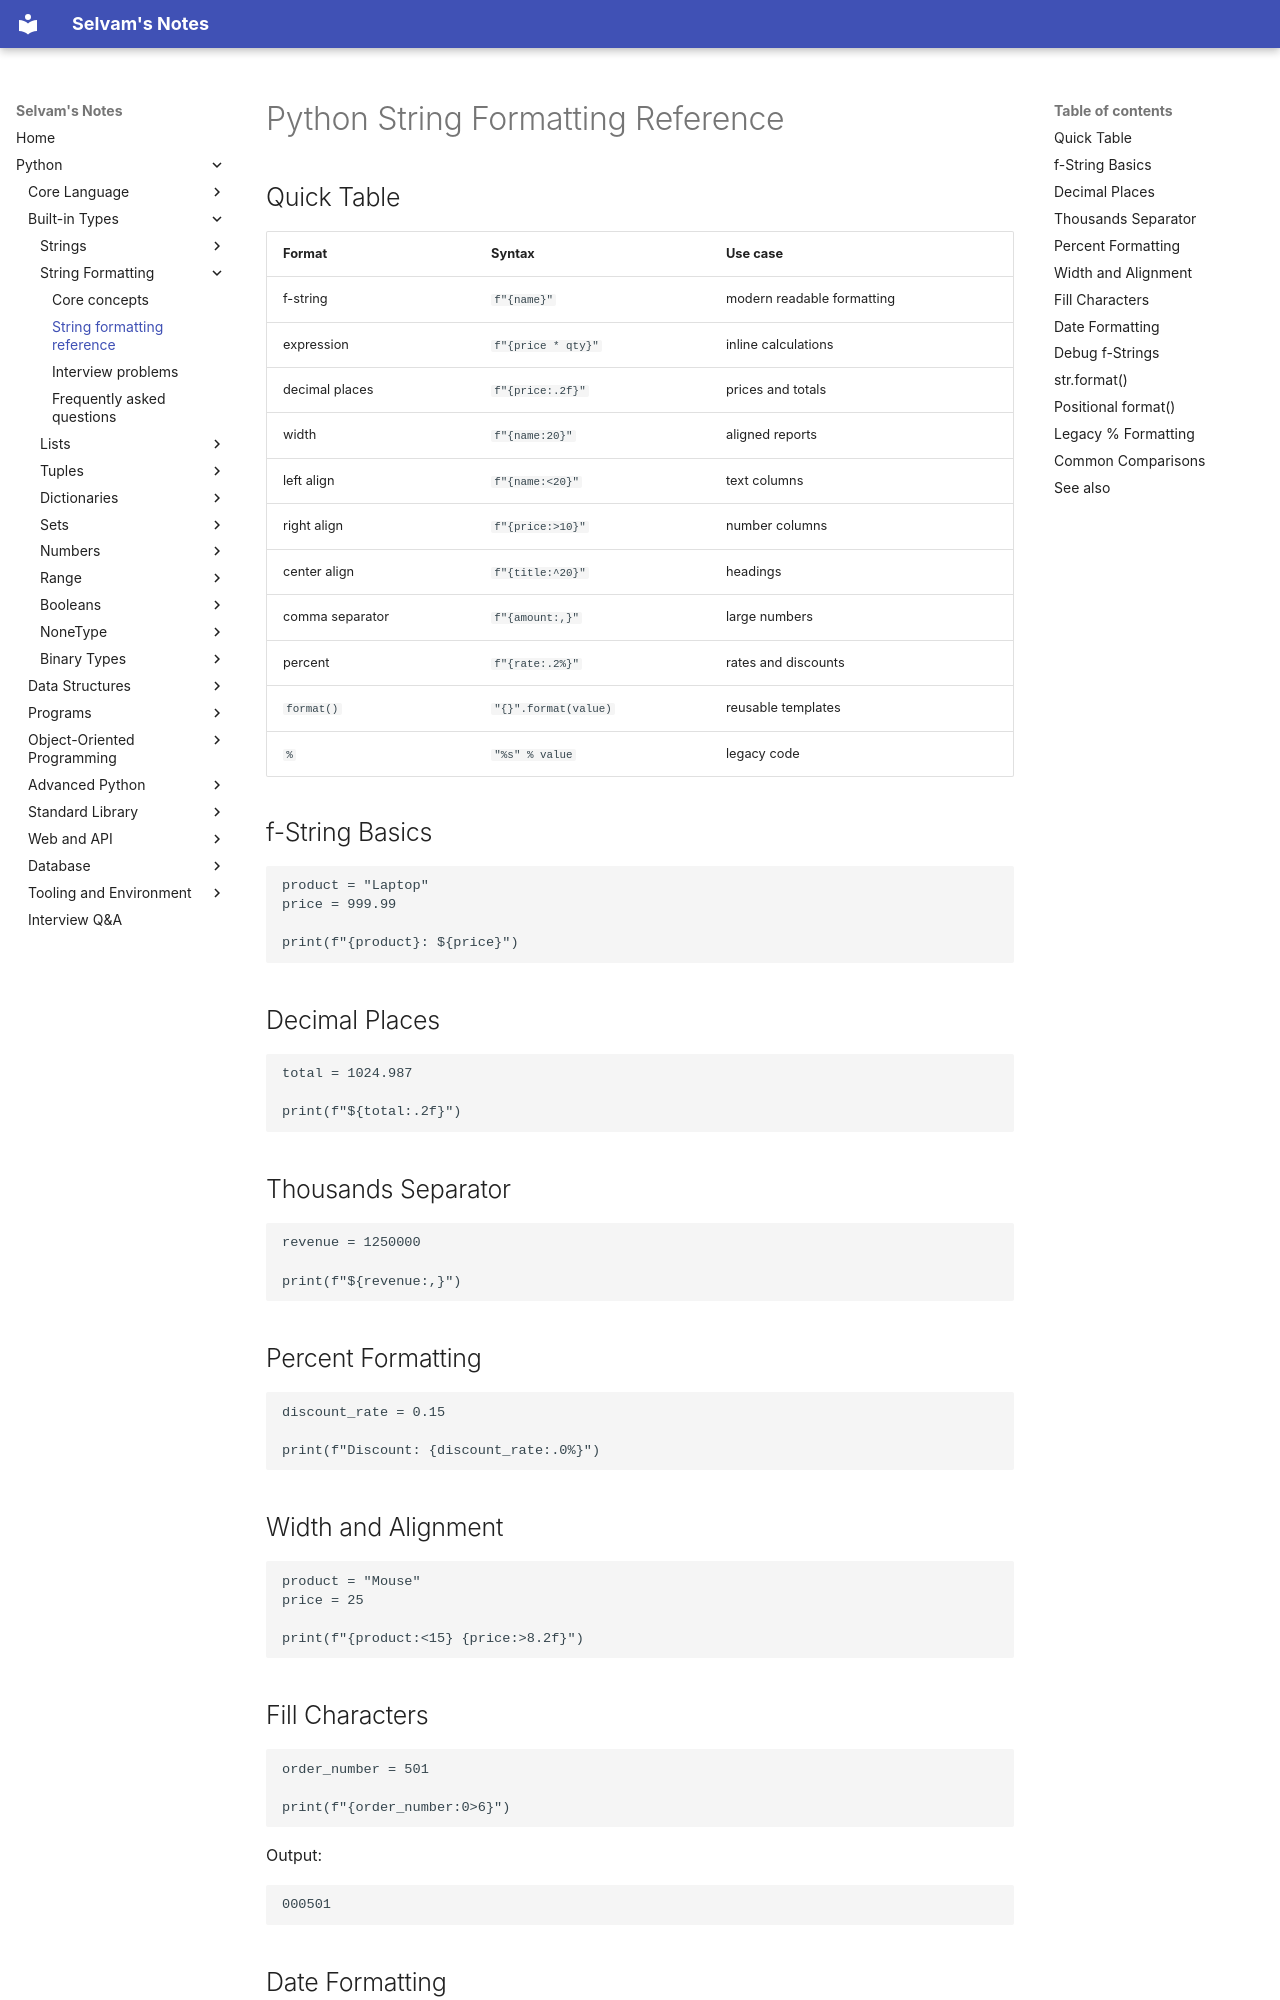

repository: jselvam/notes · page: python/string-formatting/string-formatting-reference/index.html · generator: mkdocs

# Python String Formatting Reference

## Quick Table

| Format | Syntax | Use case |
|--------|--------|----------|
| f-string | `f"{name}"` | modern readable formatting |
| expression | `f"{price * qty}"` | inline calculations |
| decimal places | `f"{price:.2f}"` | prices and totals |
| width | `f"{name:20}"` | aligned reports |
| left align | `f"{name:<20}"` | text columns |
| right align | `f"{price:>10}"` | number columns |
| center align | `f"{title:^20}"` | headings |
| comma separator | `f"{amount:,}"` | large numbers |
| percent | `f"{rate:.2%}"` | rates and discounts |
| `format()` | `"{}".format(value)` | reusable templates |
| `%` | `"%s" % value` | legacy code |

## f-String Basics

```python
product = "Laptop"
price = 999.99

print(f"{product}: ${price}")
```

## Decimal Places

```python
total = 1024.987

print(f"${total:.2f}")
```

## Thousands Separator

```python
revenue = 1250000

print(f"${revenue:,}")
```

## Percent Formatting

```python
discount_rate = 0.15

print(f"Discount: {discount_rate:.0%}")
```

## Width and Alignment

```python
product = "Mouse"
price = 25

print(f"{product:<15} {price:>8.2f}")
```

## Fill Characters

```python
order_number = 501

print(f"{order_number:0>6}")
```

Output:

```text
000501
```

## Date Formatting

```python
from datetime import date

ordered_on = date(2026, 5, 31)

print(f"Ordered on: {ordered_on:%Y-%m-%d}")
```
